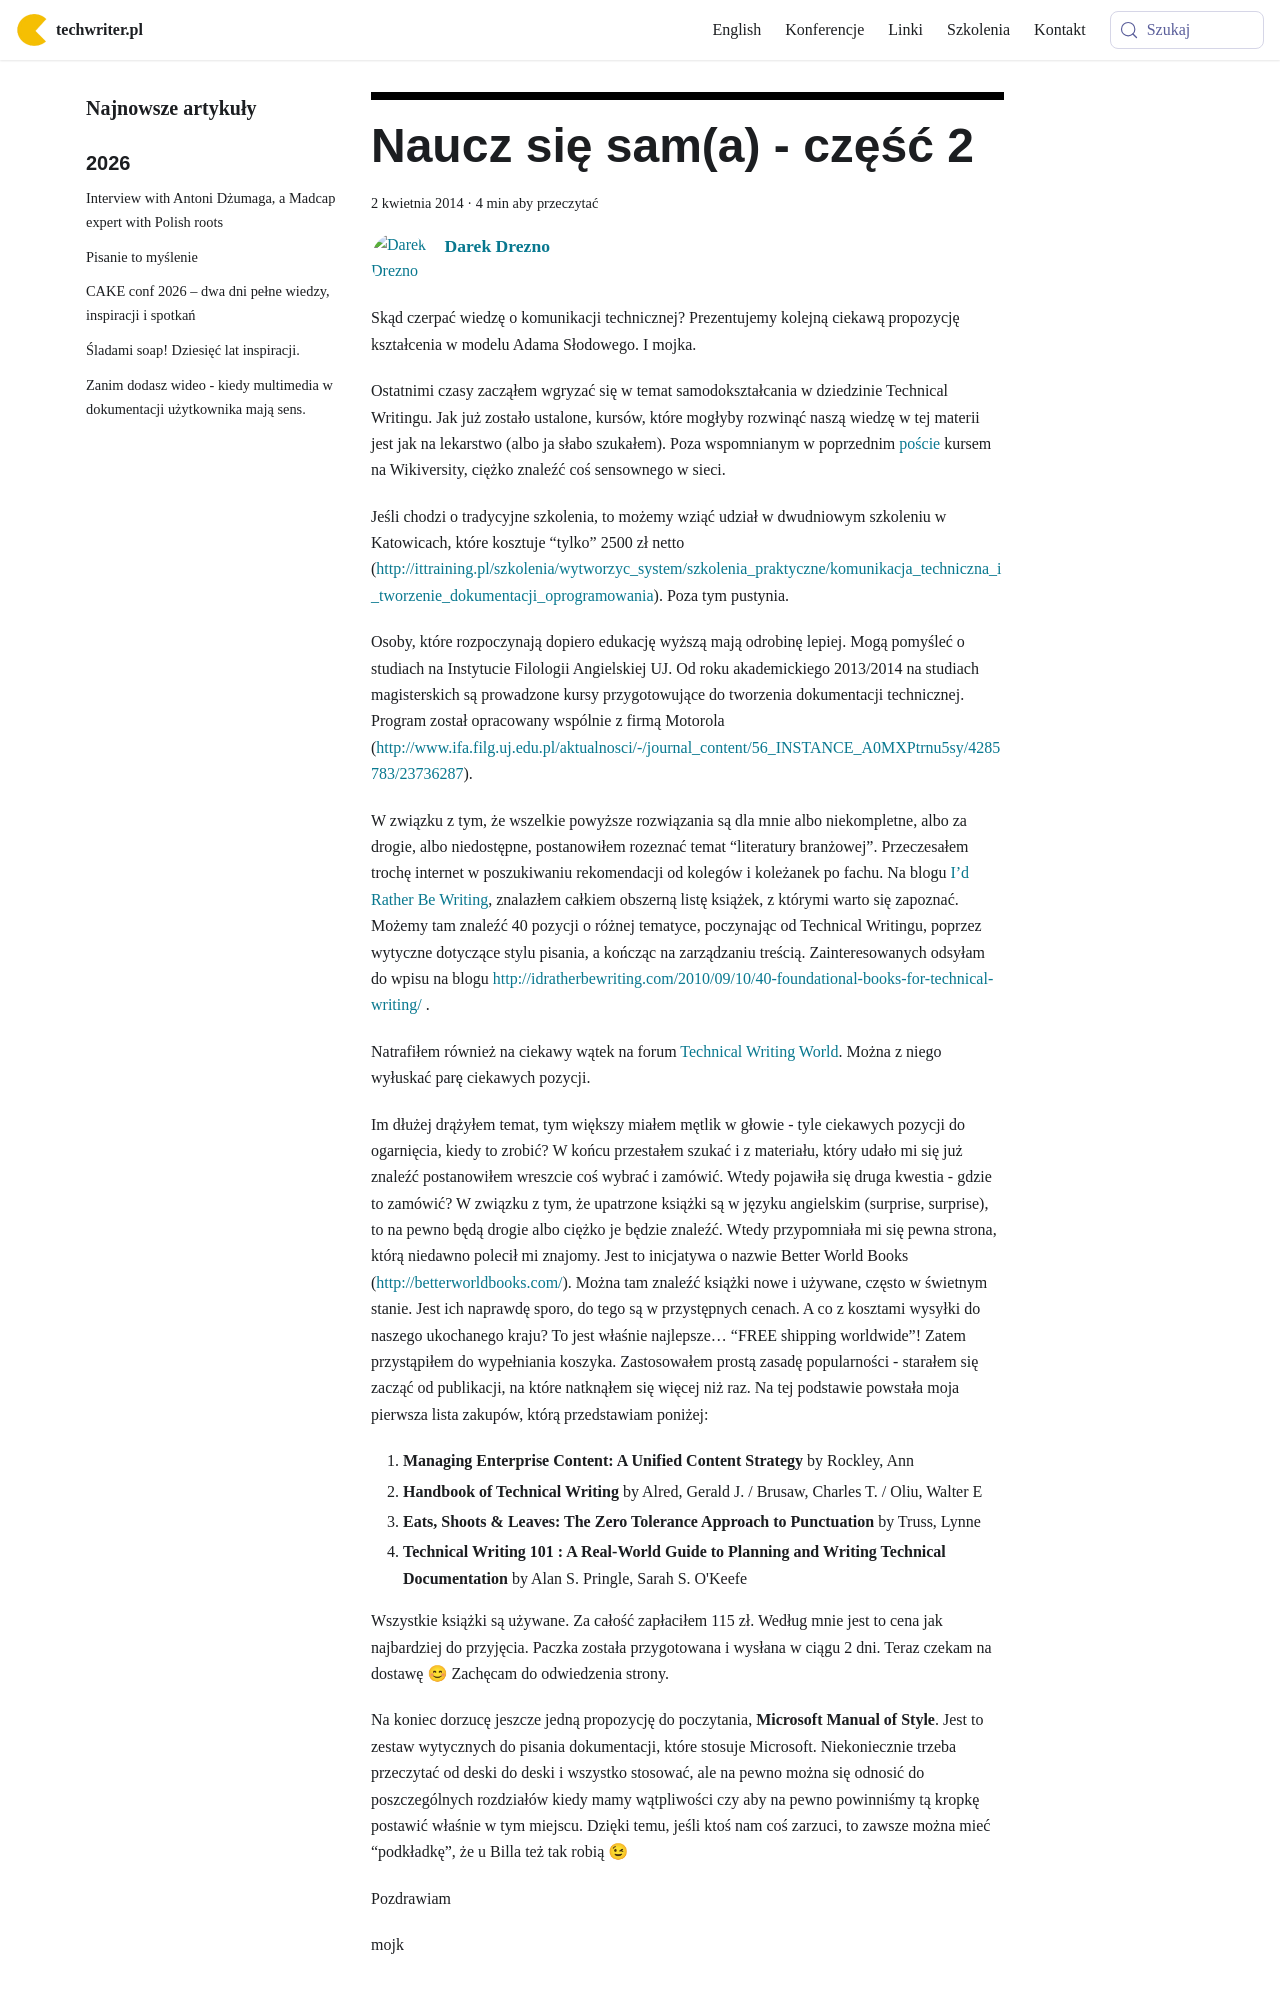

repository: techwriter-pl/techwriter-pl.github.io · page: naucz-sie-sama-czesc-2/index.html · generator: docusaurus

---
title: 'Naucz się sam(a) - część 2'
authors: admin
date: '2014-04-02'
tags:
  - 'dobre-praktyki'
  - 'przykłady'
  - 'warsztat'
  - 'edukacja'
  - 'kariera'
  - 'literatura'
  - 'szkolenia'
coverImage: 'ksiazki.jpg'
---

Skąd czerpać wiedzę o komunikacji technicznej? Prezentujemy kolejną ciekawą
propozycję kształcenia w modelu Adama Słodowego. I mojka.

<!--truncate-->

Ostatnimi czasy zacząłem wgryzać się w temat samodokształcania w dziedzinie
Technical Writingu. Jak już zostało ustalone, kursów, które mogłyby rozwinąć
naszą wiedzę w tej materii jest jak na lekarstwo (albo ja słabo szukałem). Poza
wspomnianym w poprzednim [poście](../naucz-sie-sama/index.md) kursem na
Wikiversity, ciężko znaleźć coś sensownego w sieci.

Jeśli chodzi o tradycyjne szkolenia, to możemy wziąć udział w dwudniowym
szkoleniu w Katowicach, które kosztuje “tylko” 2500 zł netto
([http://ittraining.pl/szkolenia/wytworzyc_system/szkolenia_praktyczne/komunikacja_techniczna_i_tworzenie_dokumentacji_oprogramowania](http://ittraining.pl/szkolenia/wytworzyc_system/szkolenia_praktyczne/komunikacja_techniczna_i_tworzenie_dokumentacji_oprogramowania)).
Poza tym pustynia.

Osoby, które rozpoczynają dopiero edukację wyższą mają odrobinę lepiej. Mogą
pomyśleć o studiach na Instytucie Filologii Angielskiej UJ. Od roku
akademickiego 2013/2014 na studiach magisterskich są prowadzone kursy
przygotowujące do tworzenia dokumentacji technicznej. Program został opracowany
wspólnie z firmą Motorola
([http://www.ifa.filg.uj.edu.pl/aktualnosci/-/journal_content/56_INSTANCE_A0MXPtrnu5sy/4285783/23736287](http://www.ifa.filg.uj.edu.pl/aktualnosci/-/journal_content/56_INSTANCE_A0MXPtrnu5sy/4285783/23736287)).

W związku z tym, że wszelkie powyższe rozwiązania są dla mnie albo niekompletne,
albo za drogie, albo niedostępne, postanowiłem rozeznać temat “literatury
branżowej”. Przeczesałem trochę internet w poszukiwaniu rekomendacji od kolegów
i koleżanek po fachu. Na blogu
[I’d Rather Be Writing](http://idratherbewriting.com/), znalazłem całkiem
obszerną listę książek, z którymi warto się zapoznać. Możemy tam znaleźć 40
pozycji o różnej tematyce, poczynając od Technical Writingu, poprzez wytyczne
dotyczące stylu pisania, a kończąc na zarządzaniu treścią. Zainteresowanych
odsyłam do wpisu na blogu
[http://idratherbewriting.com/2010/09/10/40-foundational-books-for-technical-writing/](http://idratherbewriting.com/2010/09/10/40-foundational-books-for-technical-writing/)
.

Natrafiłem również na ciekawy wątek na forum
[Technical Writing World](http://www.technicalwritingworld.com/). Można z niego
wyłuskać parę ciekawych pozycji.

Im dłużej drążyłem temat, tym większy miałem mętlik w głowie - tyle ciekawych
pozycji do ogarnięcia, kiedy to zrobić? W końcu przestałem szukać i z materiału,
który udało mi się już znaleźć postanowiłem wreszcie coś wybrać i zamówić. Wtedy
pojawiła się druga kwestia - gdzie to zamówić? W związku z tym, że upatrzone
książki są w języku angielskim (surprise, surprise), to na pewno będą drogie
albo ciężko je będzie znaleźć. Wtedy przypomniała mi się pewna strona, którą
niedawno polecił mi znajomy. Jest to inicjatywa o nazwie Better World Books
([http://betterworldbooks.com/](http://betterworldbooks.com/)). Można tam
znaleźć książki nowe i używane, często w świetnym stanie. Jest ich naprawdę
sporo, do tego są w przystępnych cenach. A co z kosztami wysyłki do naszego
ukochanego kraju? To jest właśnie najlepsze… “FREE shipping worldwide”! Zatem
przystąpiłem do wypełniania koszyka. Zastosowałem prostą zasadę popularności -
starałem się zacząć od publikacji, na które natknąłem się więcej niż raz. Na tej
podstawie powstała moja pierwsza lista zakupów, którą przedstawiam poniżej:
